13-way image classification set "dynamic-hand-gestures-LMHGD-dataset-double-view" from GitHub (aviogit/dynamic-hand-gesture-classification-datasets); label vocabulary: catching, catching hands up, line gesture, pointing, pointing with hand raised, resting, rotating, scroll finger, shaking, shaking low, shaking raised fist, slicing, zoom gesture.

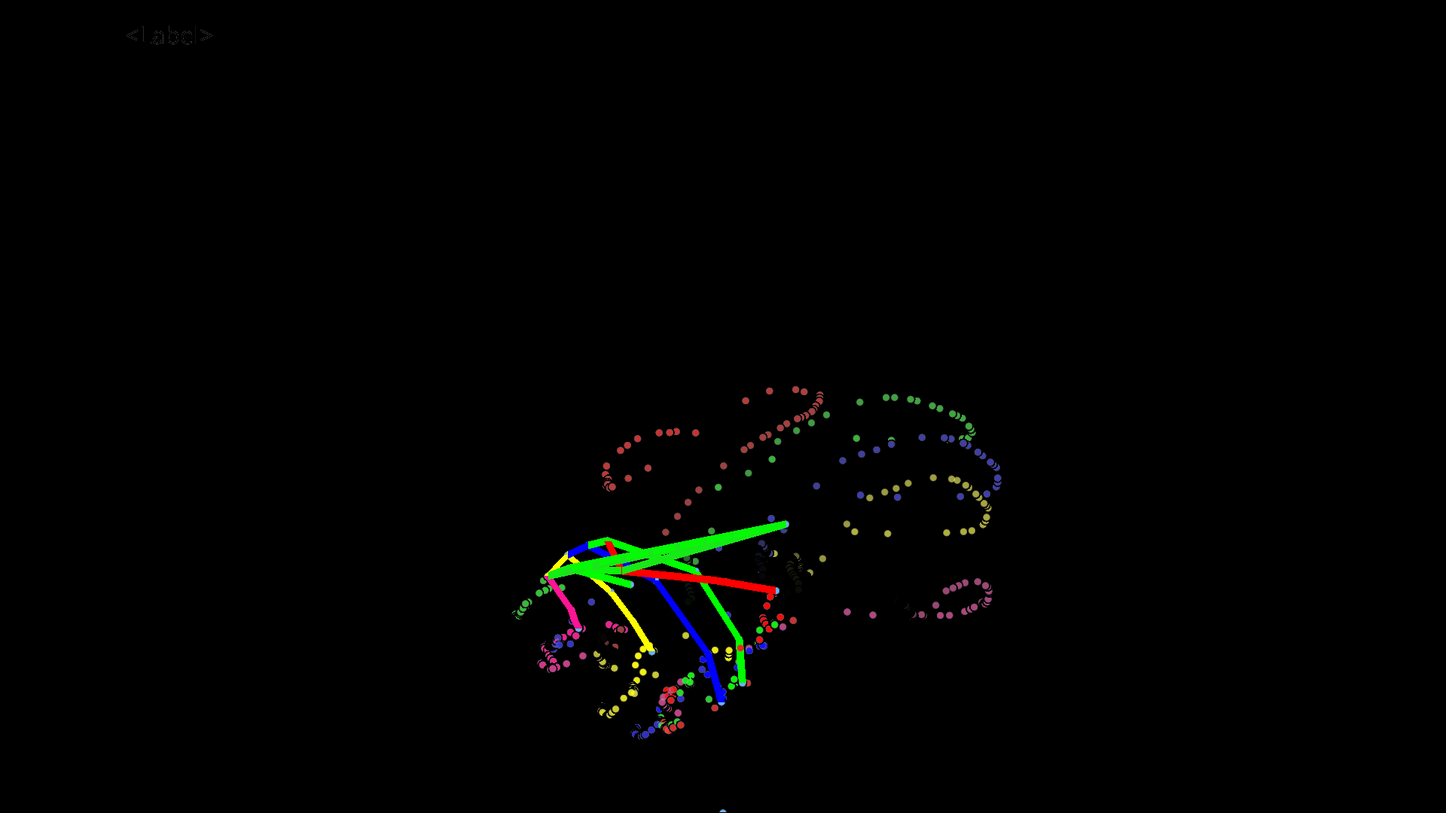
Label: shaking low

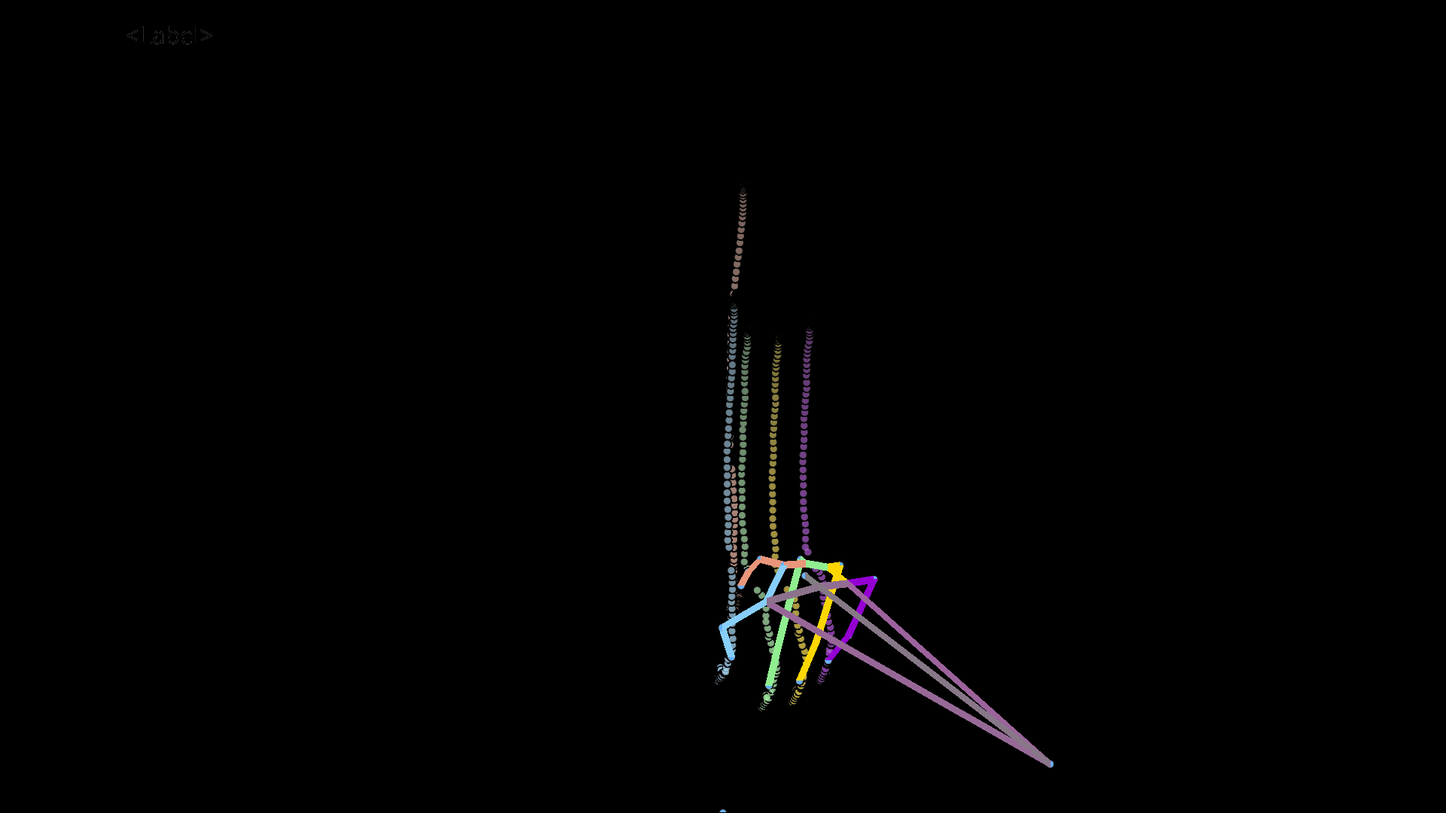
Label: scroll finger

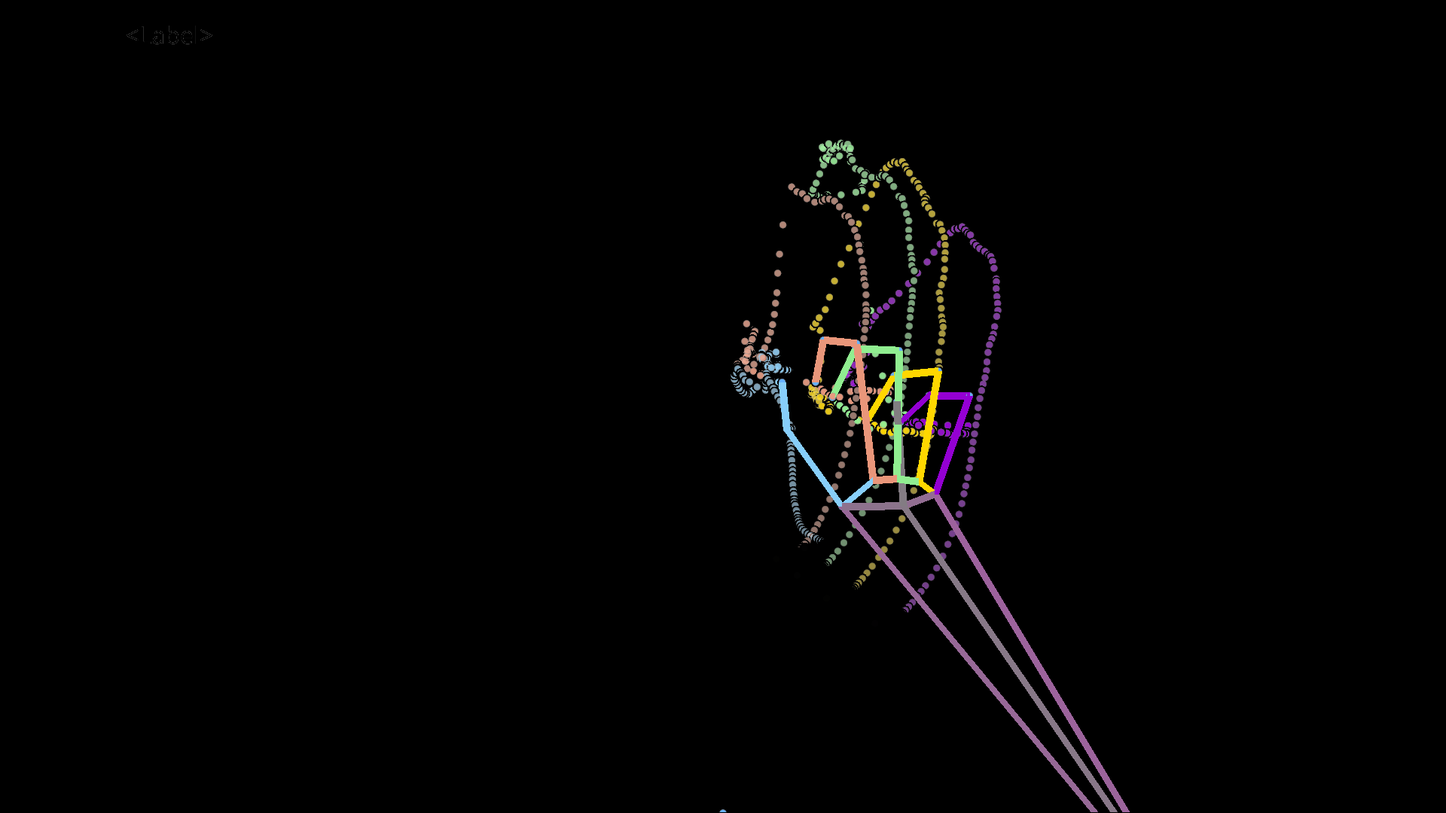
Label: catching hands up

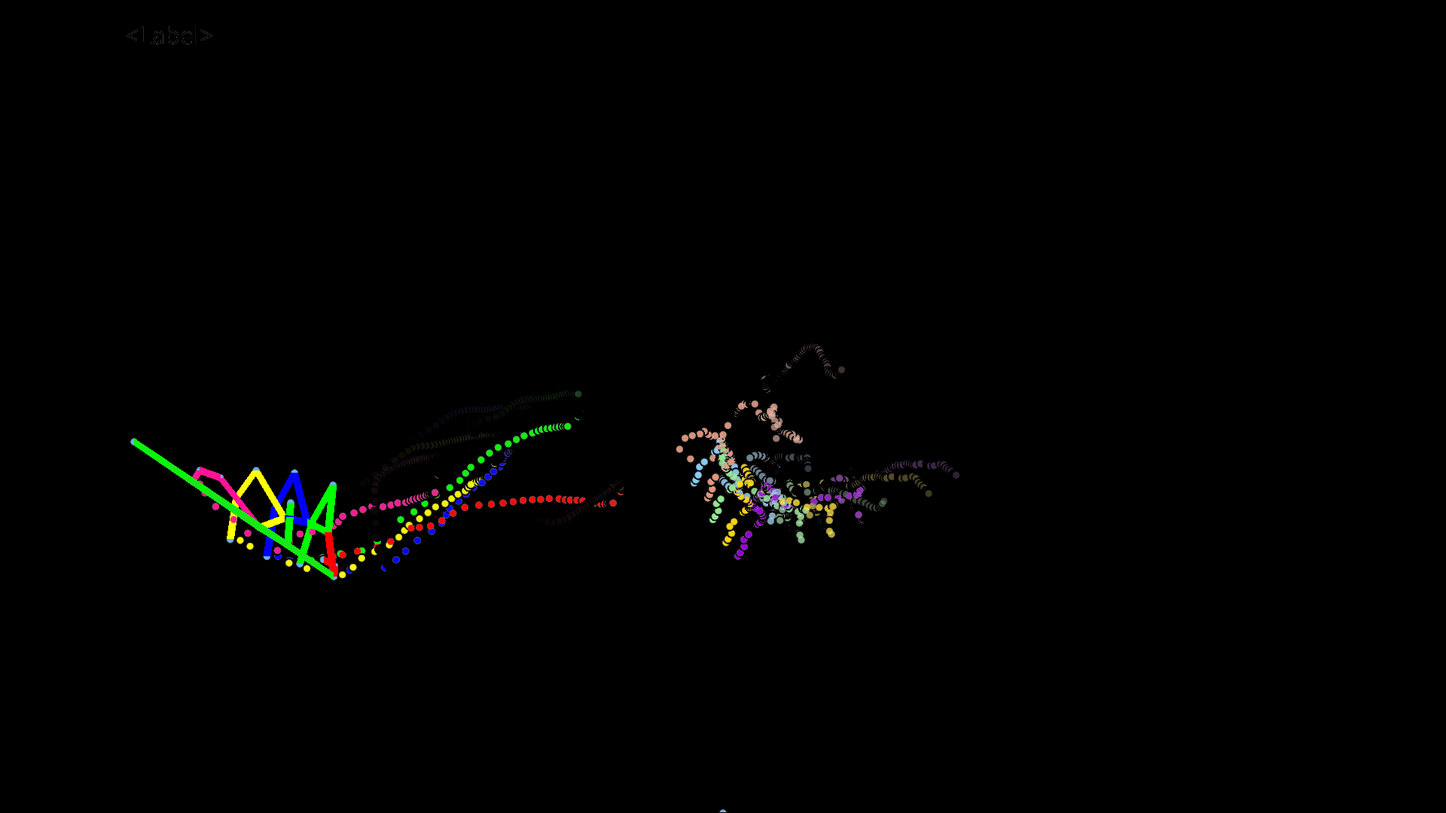
Label: pointing with hand raised

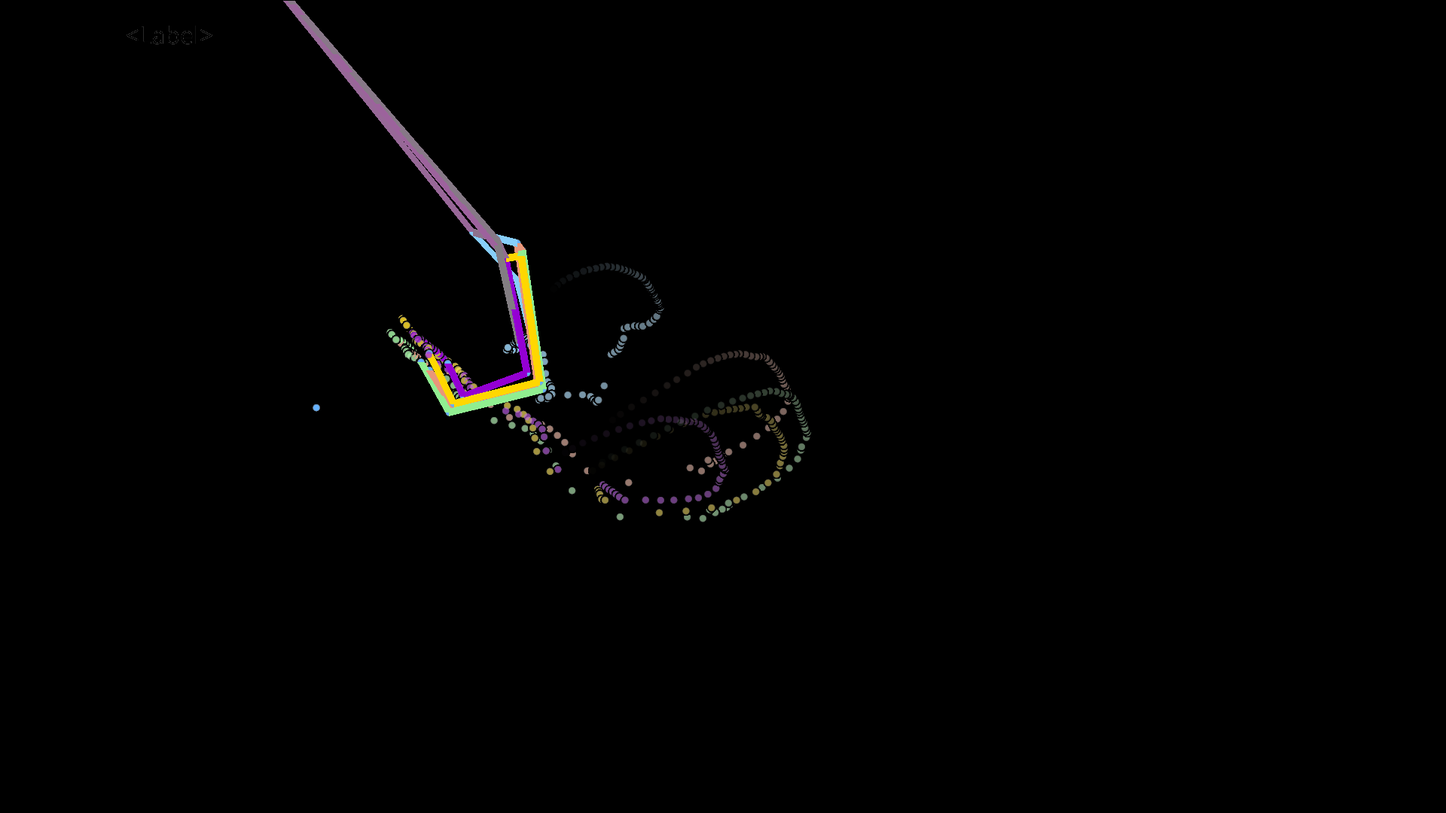
Label: catching

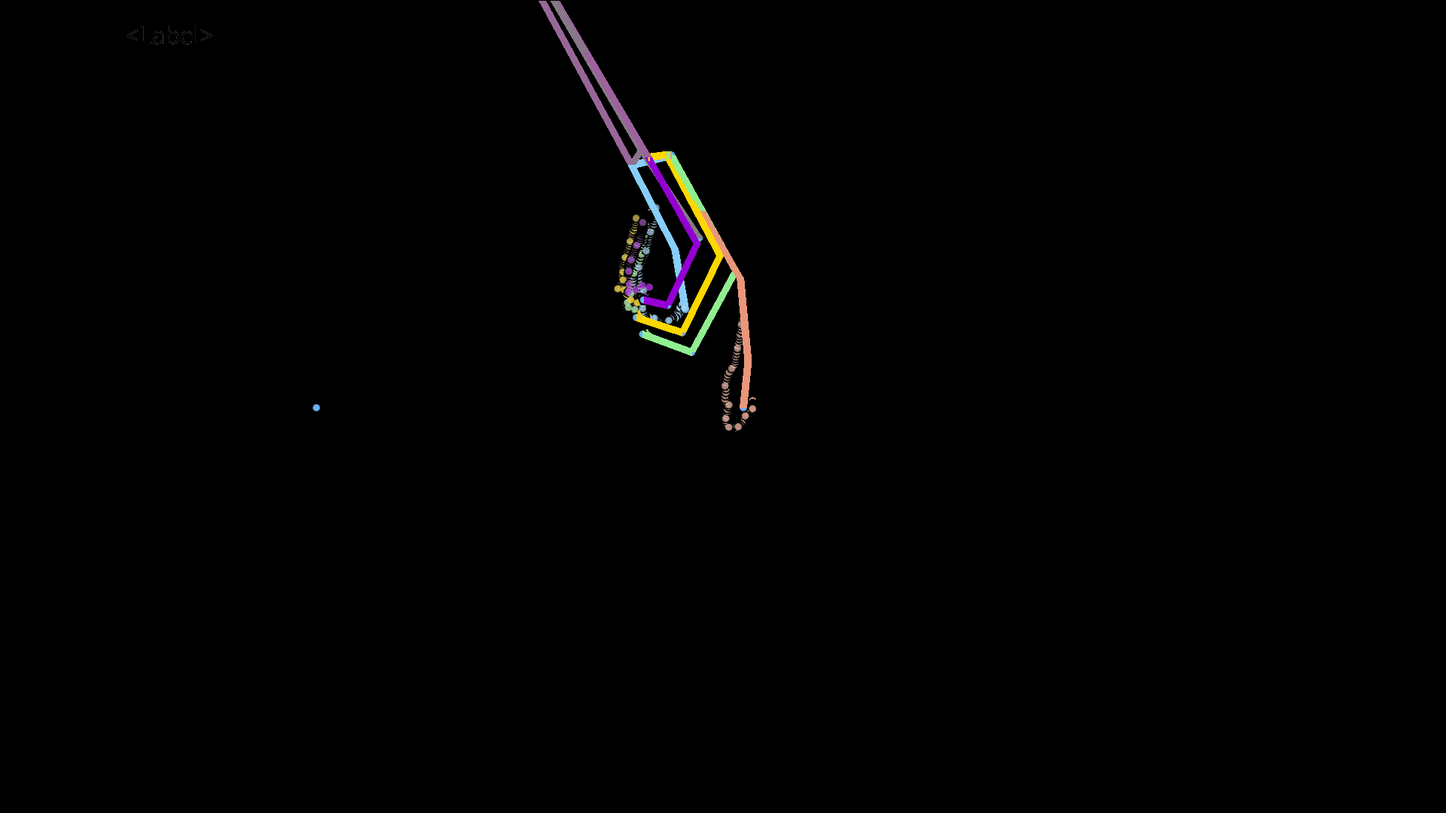
Label: line gesture
